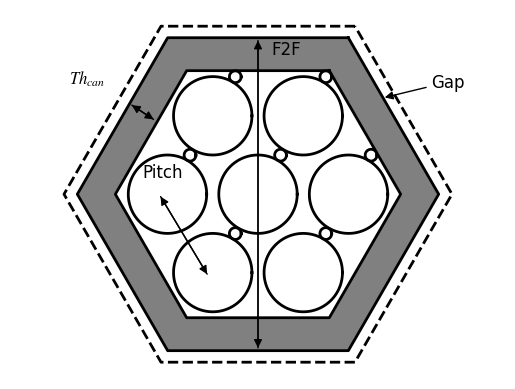

The matplotlib source for this figure: (Note: this script raises an exception after producing the figure.)
import numpy as np
import matplotlib
matplotlib.use('Agg')
import matplotlib.pyplot as plt

f2f = 15.0
th = 2.0
gap = 0.7
radius = 2.38
wrap = 0.15*radius
theta = 60.*(np.pi/180.)
pitch = 4.
offset = np.array([(radius+wrap)*np.cos(theta), (radius+wrap)*np.sin(theta)])

LW = 2
FN = 'Times New Roman'
FS = 12
plt.rc('lines', lw=LW)
plt.rc('mathtext', fontset='stix') # not explicitly Times New Roman but a good clone
plt.rc('font', family=FN, size=FS)

half = 0.5 * 1.0;
side = (2.0 * half) / np.sqrt(3.0);
base = 0.5 * side;
# hexgon with f2f=1, centered at origin
hexagon = np.array([
    [base, half],
    [-base, half],
    [-side, 0.0],
    [-base, -half],
    [base, -half],
    [side, 0.0],
    [base, half]])
# circle with r=1, centered at origin
npt = 100;
circle = np.zeros([npt, 2])
radian = np.linspace(0.0, 2*np.pi, npt)
circle[:,0] = np.cos(radian)
circle[:,1] = np.sin(radian)

fig = plt.figure()

# hex can
plt.plot(hexagon[:,0]*f2f, hexagon[:,1]*f2f, '-k')
plt.plot(hexagon[:,0]*(f2f+2.0*th), hexagon[:,1]*(f2f+2.0*th), '-k')
plt.plot(hexagon[:,0]*(f2f+2.0*th+2.0*gap), hexagon[:,1]*(f2f+2.0*th+2.0*gap),
        '--k')
geom_can = np.append(hexagon*f2f, hexagon*(f2f+2.0*th), axis=0)
plt.fill(geom_can[:,0], geom_can[:,1], color=[0.5, 0.5, 0.5])
geom_can = hexagon*f2f
plt.fill(geom_can[:,0], geom_can[:,1], color=[1.0, 1.0, 1.0])
# center circle
plt.plot(circle[:,0]*radius, circle[:,1]*radius, '-k')
plt.plot(circle[:,0]*wrap+offset[0], circle[:,1]*wrap+offset[1], '-k')
# ring of pins
for i in range(6):
    this_circle = circle*radius + hexagon[i,:]*pitch*radius
    this_wrap = circle*wrap + hexagon[i,:]*pitch*radius + offset
    plt.plot(this_circle[:,0], this_circle[:,1], '-k')
    plt.plot(this_wrap[:,0], this_wrap[:,1], '-k')

plt.text(-11.5, 6.7, '$Th_{can}$')
plt.text(0.8, 8.5, 'F2F')
plt.text(-7.0, 1.0, 'Pitch')

plt.axis('equal')

plt.annotate('', xy=[0,+9.5], xytext=[0,-9.5], 
    arrowprops=dict(arrowstyle='-|>', color='k'))
plt.annotate('', xy=[0,-9.5], xytext=[0,+9.5], 
    arrowprops=dict(arrowstyle='-|>', color='k'))
plt.annotate('', xy=[-6,0], xytext=[-3,-5], 
    arrowprops=dict(arrowstyle='-|>', color='k'))
plt.annotate('', xy=[-3,-5], xytext=[-6,0], 
    arrowprops=dict(arrowstyle='-|>', color='k'))
plt.annotate('', xy=[-7.8,5.5], xytext=[-6.2,4.45], 
    arrowprops=dict(arrowstyle='-|>', color='k'))
plt.annotate('', xy=[-6.2,4.45], xytext=[-7.8,5.5], 
    arrowprops=dict(arrowstyle='-|>', color='k'))
ax = plt.gca()
plt.annotate('Gap', xy=[0.75,0.76], xytext=[0.85,0.79],
    xycoords=ax.transAxes, arrowprops=dict(arrowstyle='-|>', color='k'))

plt.axis('off')

plt.savefig('../figs/hex_can.pdf', bbox_inches='tight', pad_inches=0)
plt.close(fig)
